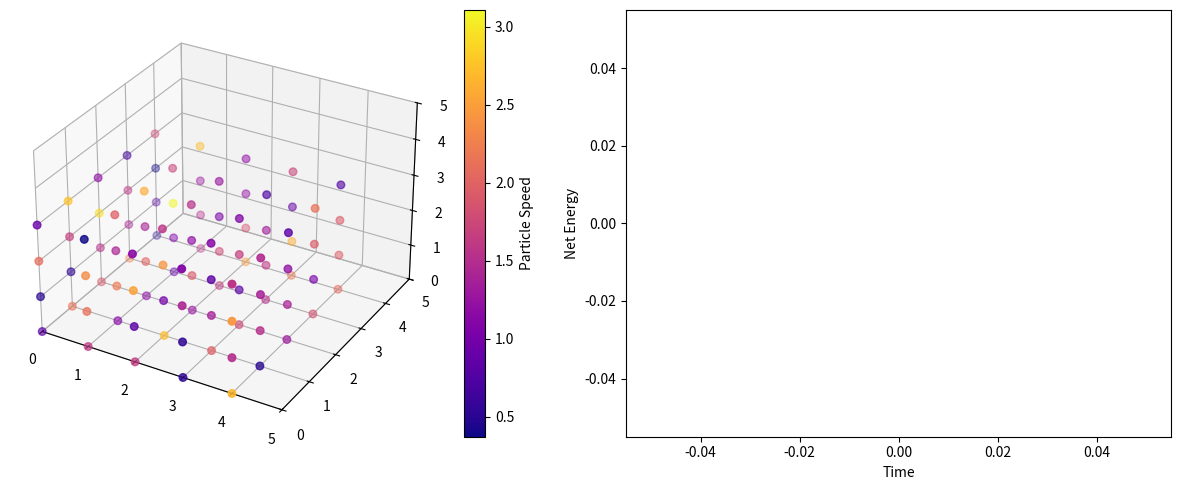

The matplotlib source for this figure:
import numpy as np
import matplotlib.pyplot as plt
from matplotlib.animation import FuncAnimation

#ParticleSystem ->positions, velocities, and masses
#ForceField ->for lennard-jones forces
#Integrator ->velocity-verlet
#Simulation ->setup and animation loop

class ParticleSystem:
    def __init__(self, N, rho, mass=1.0):
        self.N=N
        self.mass=mass
        self.L=(N/rho)**(1/3)
        self.pos=self.init_pos()
        self.vel=self.init_vel()

    def init_pos(self):
        n=int(np.ceil(self.N**(1/3)))
        coords=np.linspace(0,self.L,n,endpoint=False)
        pos=np.array(np.meshgrid(coords,coords,coords)).T.reshape(-1,3)
        return pos[:self.N]
    
    def init_vel(self, T=1.0):
        v=np.random.normal(0, np.sqrt(T/self.mass),(self.N, 3))
        v-=np.mean(v, axis=0)
        return v
    
#this gives us system.pos, .vel and .L

class ForceField:
    def __init__(self, epsilon=1.0, sigma=1.0):
        self.epsilon=epsilon
        self.sigma=sigma

    def compute(self, pos, L):
        N=len(pos)
        forces=np.zeros_like(pos)
        U=0.0
        for i in range(N):
            for j in range(i+1, N):
                r_ij=pos[i]-pos[j]
                r_ij -=L*np.round(r_ij/L)
                r2=np.dot(r_ij, r_ij)
                
                if r2<(3*self.sigma)**2:
                    inv_r2=1.0/r2
                    inv_r6=inv_r2**3
                    inv_r12=inv_r6**2
                    f =24*self.epsilon*inv_r2*(2*inv_r12-inv_r6)*r_ij
                    forces[i]+=f
                    forces[j]-=f
                    U+=4*self.epsilon*(inv_r12-inv_r6)
        return forces, U
    
#this gives us system.forces and overall U, using LJ potential theory

class Integrator:
    def __init__(self, dt):
        self.dt=dt

    def step(self, system, force_field):
        forces,U=force_field.compute(system.pos, system.L)
        system.pos +=system.vel*self.dt + 0.5*forces/system.mass*self.dt**2
        system.pos %=system.L
        new_forces, U_new =force_field.compute(system.pos, system.L)

        system.vel +=0.5*(forces+new_forces)/system.mass*self.dt
        K =0.5*system.mass*np.sum(system.vel**2)
        return U_new+K
    
#this helps us to update the pos and vel of the system at each time step as well as calc the net energy

class Simulation:
    def __init__(self, N=100, rho=0.8, dt=0.0005):
        self.system=ParticleSystem(N, rho)
        self.force_field=ForceField()
        self.integrator=Integrator(dt)
    
    def step(self):
        return self.integrator.step(self.system, self.force_field)

#plotting
steps=500
sim=Simulation()
fig=plt.figure(figsize=(12,5))
ax_sim =fig.add_subplot(121, projection='3d')
ax_energy=fig.add_subplot(122)

pos=sim.system.pos
vel=sim.system.vel
L=sim.system.L
speeds=np.linalg.norm(vel, axis=1)
scat =ax_sim.scatter(pos[:,0], pos[:,1], pos[:,2], c=speeds, cmap='plasma', s=30)
cbar=fig.colorbar(scat, ax=ax_sim)
cbar.set_label('Particle Speed')

ax_sim.set_xlim([0,L])
ax_sim.set_ylim([0,L])
ax_sim.set_zlim([0,L])
time_data=[]
energy_data=[]
energy_line, = ax_energy.plot([],[],'r-')

ax_energy.set_xlabel('Time')
ax_energy.set_ylabel('Net Energy')

#animation
def update(frame):
    E=sim.step()
    pos=sim.system.pos
    vel=sim.system.vel

    if frame%10==0:
        mean_speed=np.mean(np.linalg.norm(vel, axis=1))
        print(f"Step {frame}, Time {frame*sim.integrator.dt:.2f}, Energy {E:.3f}, Mean Speed {mean_speed:.3f}")
    speeds=np.linalg.norm(vel, axis=1)
    scat._offsets3d =(pos[:,0], pos[:,1], pos[:,2])
    scat.set_array(speeds)
    ax_sim.view_init(elev=25, azim=frame*0.4)

    time_data.append(frame*sim.integrator.dt)
    energy_data.append(E)
    energy_line.set_data(time_data, energy_data)
    ax_energy.relim()
    ax_energy.autoscale_view()

    return scat, energy_line

ani =FuncAnimation(fig,update,frames=steps,interval=60)
plt.tight_layout()
plt.show()
